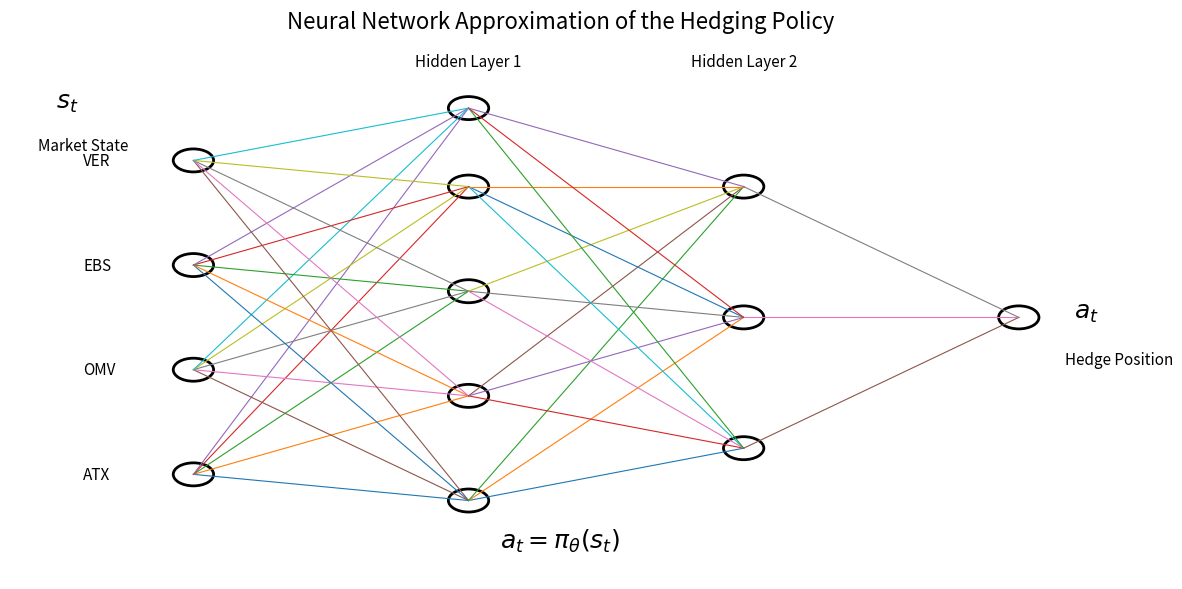

Write Python code to recreate this figure.
import matplotlib.pyplot as plt
from matplotlib.patches import Circle

fig, ax = plt.subplots(figsize=(12, 6))

ax.set_xlim(0, 12)
ax.set_ylim(0, 10)

ax.axis("off")

# --------------------------------------------------
# Layer Definition
# --------------------------------------------------

input_layer = [(2, y) for y in [2, 4, 6, 8]]

hidden_layer_1 = [(5, y) for y in [1.5, 3.5, 5.5, 7.5, 9]]

hidden_layer_2 = [(8, y) for y in [2.5, 5, 7.5]]

output_layer = [(11, 5)]

# --------------------------------------------------
# Connections
# --------------------------------------------------

for x1, y1 in input_layer:
    for x2, y2 in hidden_layer_1:
        ax.plot([x1, x2], [y1, y2], linewidth=0.8)

for x1, y1 in hidden_layer_1:
    for x2, y2 in hidden_layer_2:
        ax.plot([x1, x2], [y1, y2], linewidth=0.8)

for x1, y1 in hidden_layer_2:
    for x2, y2 in output_layer:
        ax.plot([x1, x2], [y1, y2], linewidth=0.8)

# --------------------------------------------------
# Draw Nodes
# --------------------------------------------------

def draw_nodes(nodes):
    for x, y in nodes:
        ax.add_patch(
            Circle(
                (x, y),
                radius=0.22,
                fill=False,
                linewidth=2
            )
        )

draw_nodes(input_layer)
draw_nodes(hidden_layer_1)
draw_nodes(hidden_layer_2)
draw_nodes(output_layer)

# --------------------------------------------------
# Input Labels
# --------------------------------------------------

input_labels = [
    "ATX",
    "OMV",
    "EBS",
    "VER"
]

for (x, y), label in zip(input_layer, input_labels):
    ax.text(
        x - 1.2,
        y,
        label,
        fontsize=11,
        va="center"
    )

# --------------------------------------------------
# Network Labels
# --------------------------------------------------

ax.text(
    5,
    9.8,
    "Hidden Layer 1",
    ha="center",
    fontsize=11
)

ax.text(
    8,
    9.8,
    "Hidden Layer 2",
    ha="center",
    fontsize=11
)

# --------------------------------------------------
# State
# --------------------------------------------------

ax.text(
    0.5,
    9,
    r"$s_t$",
    fontsize=18
)

ax.text(
    0.3,
    8.2,
    "Market State",
    fontsize=11
)

# --------------------------------------------------
# Output
# --------------------------------------------------

ax.text(
    11.6,
    5,
    r"$a_t$",
    fontsize=18
)

ax.text(
    11.5,
    4.1,
    "Hedge Position",
    fontsize=11
)

# --------------------------------------------------
# Formula
# --------------------------------------------------

ax.text(
    6,
    0.6,
    r"$a_t = \pi_\theta(s_t)$",
    fontsize=18,
    ha="center"
)

# --------------------------------------------------
# Title
# --------------------------------------------------

plt.title(
    "Neural Network Approximation of the Hedging Policy",
    fontsize=16,
    pad=20
)

plt.tight_layout()

plt.savefig(
    "figure_16_why_neural_networks.png",
    dpi=300,
    bbox_inches="tight"
)

plt.savefig(
    "figure_16_why_neural_networks.pdf",
    bbox_inches="tight"
)

plt.show()
